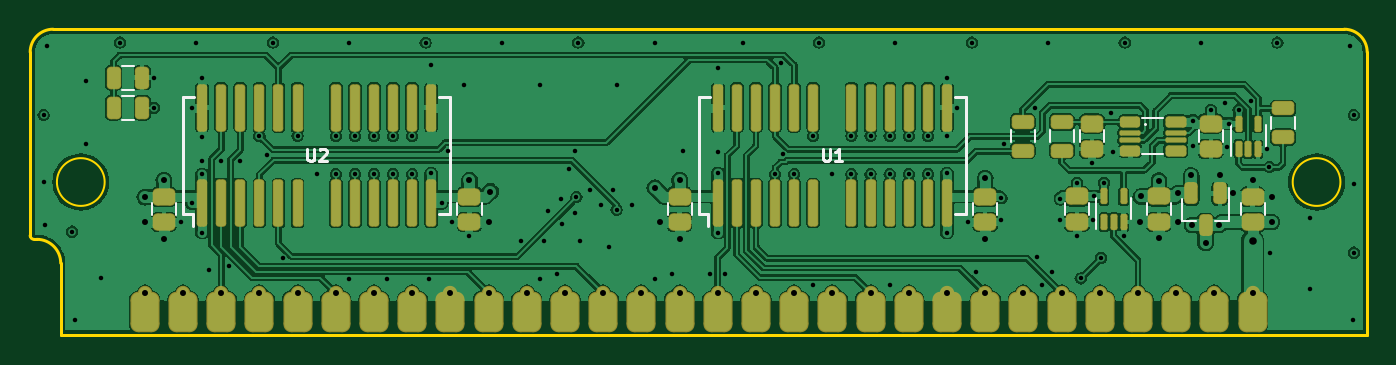
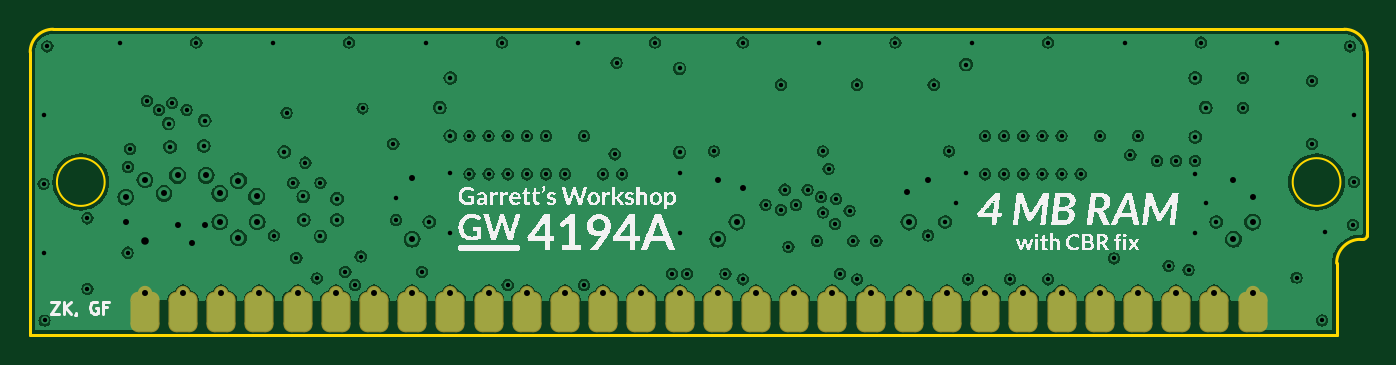
Circuit board: 9 layer files. Board 88.9 x 20.3 mm.
- bottom_copper: GW4194-B_Cu.gbl (151760 bytes)
- bottom_mask: GW4194-B_Mask.gbs (2985 bytes)
- bottom_silk: GW4194-B_Silkscreen.gbo (148729 bytes)
- outline: GW4194-Edge_Cuts.gm1 (1342 bytes)
- top_copper: GW4194-F_Cu.gtl (236802 bytes)
- top_mask: GW4194-F_Mask.gts (6856 bytes)
- paste: GW4194-F_Paste.gtp (4911 bytes)
- top_silk: GW4194-F_Silkscreen.gto (11232 bytes)
- drill: GW4194.drl (3350 bytes)

=== bottom_copper: GW4194-B_Cu.gbl (151760 bytes, source omitted) ===
=== bottom_mask: GW4194-B_Mask.gbs ===
G04 #@! TF.GenerationSoftware,KiCad,Pcbnew,7.0.1-0*
G04 #@! TF.CreationDate,2023-11-01T19:37:53-04:00*
G04 #@! TF.ProjectId,GW4194,47573431-3934-42e6-9b69-6361645f7063,1.1-SOJ-DC*
G04 #@! TF.SameCoordinates,Original*
G04 #@! TF.FileFunction,Soldermask,Bot*
G04 #@! TF.FilePolarity,Negative*
%FSLAX46Y46*%
G04 Gerber Fmt 4.6, Leading zero omitted, Abs format (unit mm)*
G04 Created by KiCad (PCBNEW 7.0.1-0) date 2023-11-01 19:37:53*
%MOMM*%
%LPD*%
G01*
G04 APERTURE LIST*
G04 Aperture macros list*
%AMRoundRect*
0 Rectangle with rounded corners*
0 $1 Rounding radius*
0 $2 $3 $4 $5 $6 $7 $8 $9 X,Y pos of 4 corners*
0 Add a 4 corners polygon primitive as box body*
4,1,4,$2,$3,$4,$5,$6,$7,$8,$9,$2,$3,0*
0 Add four circle primitives for the rounded corners*
1,1,$1+$1,$2,$3*
1,1,$1+$1,$4,$5*
1,1,$1+$1,$6,$7*
1,1,$1+$1,$8,$9*
0 Add four rect primitives between the rounded corners*
20,1,$1+$1,$2,$3,$4,$5,0*
20,1,$1+$1,$4,$5,$6,$7,0*
20,1,$1+$1,$6,$7,$8,$9,0*
20,1,$1+$1,$8,$9,$2,$3,0*%
G04 Aperture macros list end*
%ADD10C,0.952400*%
%ADD11RoundRect,0.520700X-0.444500X-0.825500X0.444500X-0.825500X0.444500X0.825500X-0.444500X0.825500X0*%
G04 APERTURE END LIST*
D10*
X83820000Y-98806000D03*
D11*
X83820000Y-100076000D03*
D10*
X86360000Y-98806000D03*
D11*
X86360000Y-100076000D03*
D10*
X88900000Y-98806000D03*
D11*
X88900000Y-100076000D03*
D10*
X91440000Y-98806000D03*
D11*
X91440000Y-100076000D03*
D10*
X93980000Y-98806000D03*
D11*
X93980000Y-100076000D03*
D10*
X96520000Y-98806000D03*
D11*
X96520000Y-100076000D03*
D10*
X99060000Y-98806000D03*
D11*
X99060000Y-100076000D03*
D10*
X101600000Y-98806000D03*
D11*
X101600000Y-100076000D03*
D10*
X104140000Y-98806000D03*
D11*
X104140000Y-100076000D03*
D10*
X106680000Y-98806000D03*
D11*
X106680000Y-100076000D03*
D10*
X109220000Y-98806000D03*
D11*
X109220000Y-100076000D03*
D10*
X111760000Y-98806000D03*
D11*
X111760000Y-100076000D03*
D10*
X114300000Y-98806000D03*
D11*
X114300000Y-100076000D03*
D10*
X116840000Y-98806000D03*
D11*
X116840000Y-100076000D03*
D10*
X119380000Y-98806000D03*
D11*
X119380000Y-100076000D03*
D10*
X121920000Y-98806000D03*
D11*
X121920000Y-100076000D03*
D10*
X124460000Y-98806000D03*
D11*
X124460000Y-100076000D03*
D10*
X127000000Y-98806000D03*
D11*
X127000000Y-100076000D03*
D10*
X129540000Y-98806000D03*
D11*
X129540000Y-100076000D03*
D10*
X132080000Y-98806000D03*
D11*
X132080000Y-100076000D03*
D10*
X134620000Y-98806000D03*
D11*
X134620000Y-100076000D03*
D10*
X137160000Y-98806000D03*
D11*
X137160000Y-100076000D03*
D10*
X139700000Y-98806000D03*
D11*
X139700000Y-100076000D03*
D10*
X142240000Y-98806000D03*
D11*
X142240000Y-100076000D03*
D10*
X144780000Y-98806000D03*
D11*
X144780000Y-100076000D03*
D10*
X147320000Y-98806000D03*
D11*
X147320000Y-100076000D03*
D10*
X149860000Y-98806000D03*
D11*
X149860000Y-100076000D03*
D10*
X152400000Y-98806000D03*
D11*
X152400000Y-100076000D03*
D10*
X154940000Y-98806000D03*
D11*
X154940000Y-100076000D03*
D10*
X157480000Y-98806000D03*
D11*
X157480000Y-100076000D03*
M02*

=== bottom_silk: GW4194-B_Silkscreen.gbo (148729 bytes, source omitted) ===
=== outline: GW4194-Edge_Cuts.gm1 ===
G04 #@! TF.GenerationSoftware,KiCad,Pcbnew,7.0.1-0*
G04 #@! TF.CreationDate,2023-11-01T19:37:53-04:00*
G04 #@! TF.ProjectId,GW4194,47573431-3934-42e6-9b69-6361645f7063,1.1-SOJ-DC*
G04 #@! TF.SameCoordinates,Original*
G04 #@! TF.FileFunction,Profile,NP*
%FSLAX46Y46*%
G04 Gerber Fmt 4.6, Leading zero omitted, Abs format (unit mm)*
G04 Created by KiCad (PCBNEW 7.0.1-0) date 2023-11-01 19:37:53*
%MOMM*%
%LPD*%
G01*
G04 APERTURE LIST*
G04 #@! TA.AperFunction,Profile*
%ADD10C,0.150000*%
G04 #@! TD*
G04 #@! TA.AperFunction,Profile*
%ADD11C,0.200000*%
G04 #@! TD*
G04 APERTURE END LIST*
D10*
X81153000Y-91440000D02*
G75*
G03*
X81153000Y-91440000I-1587500J0D01*
G01*
X163322000Y-91440000D02*
G75*
G03*
X163322000Y-91440000I-1587500J0D01*
G01*
D11*
X165100000Y-82804000D02*
G75*
G03*
X163576000Y-81280000I-1524000J0D01*
G01*
X77724000Y-81280000D02*
G75*
G03*
X76200000Y-82804000I0J-1524000D01*
G01*
X76644500Y-95250000D02*
X76454000Y-95250000D01*
X78232000Y-101600000D02*
X78232000Y-96837500D01*
X76200000Y-94996000D02*
G75*
G03*
X76454000Y-95250000I254000J0D01*
G01*
X78232000Y-96837500D02*
G75*
G03*
X76644500Y-95250000I-1587500J0D01*
G01*
X76200000Y-94996000D02*
X76200000Y-82804000D01*
X165100000Y-101600000D02*
X78232000Y-101600000D01*
X165100000Y-82804000D02*
X165100000Y-101600000D01*
X77724000Y-81280000D02*
X163576000Y-81280000D01*
M02*

=== top_copper: GW4194-F_Cu.gtl (236802 bytes, source omitted) ===
=== top_mask: GW4194-F_Mask.gts (6856 bytes, source omitted) ===
=== paste: GW4194-F_Paste.gtp ===
G04 #@! TF.GenerationSoftware,KiCad,Pcbnew,7.0.1-0*
G04 #@! TF.CreationDate,2023-11-01T19:37:53-04:00*
G04 #@! TF.ProjectId,GW4194,47573431-3934-42e6-9b69-6361645f7063,1.1-SOJ-DC*
G04 #@! TF.SameCoordinates,Original*
G04 #@! TF.FileFunction,Paste,Top*
G04 #@! TF.FilePolarity,Positive*
%FSLAX46Y46*%
G04 Gerber Fmt 4.6, Leading zero omitted, Abs format (unit mm)*
G04 Created by KiCad (PCBNEW 7.0.1-0) date 2023-11-01 19:37:53*
%MOMM*%
%LPD*%
G01*
G04 APERTURE LIST*
G04 Aperture macros list*
%AMRoundRect*
0 Rectangle with rounded corners*
0 $1 Rounding radius*
0 $2 $3 $4 $5 $6 $7 $8 $9 X,Y pos of 4 corners*
0 Add a 4 corners polygon primitive as box body*
4,1,4,$2,$3,$4,$5,$6,$7,$8,$9,$2,$3,0*
0 Add four circle primitives for the rounded corners*
1,1,$1+$1,$2,$3*
1,1,$1+$1,$4,$5*
1,1,$1+$1,$6,$7*
1,1,$1+$1,$8,$9*
0 Add four rect primitives between the rounded corners*
20,1,$1+$1,$2,$3,$4,$5,0*
20,1,$1+$1,$4,$5,$6,$7,0*
20,1,$1+$1,$6,$7,$8,$9,0*
20,1,$1+$1,$8,$9,$2,$3,0*%
G04 Aperture macros list end*
%ADD10RoundRect,0.237500X-0.437500X0.262500X-0.437500X-0.262500X0.437500X-0.262500X0.437500X0.262500X0*%
%ADD11RoundRect,0.237500X0.437500X-0.262500X0.437500X0.262500X-0.437500X0.262500X-0.437500X-0.262500X0*%
%ADD12RoundRect,0.187500X0.212500X0.487500X-0.212500X0.487500X-0.212500X-0.487500X0.212500X-0.487500X0*%
%ADD13RoundRect,0.187500X-0.212500X-0.487500X0.212500X-0.487500X0.212500X0.487500X-0.212500X0.487500X0*%
%ADD14RoundRect,0.187500X-0.487500X0.212500X-0.487500X-0.212500X0.487500X-0.212500X0.487500X0.212500X0*%
%ADD15RoundRect,0.060000X0.100000X-0.400000X0.100000X0.400000X-0.100000X0.400000X-0.100000X-0.400000X0*%
%ADD16RoundRect,0.150000X-0.200000X0.475000X-0.200000X-0.475000X0.200000X-0.475000X0.200000X0.475000X0*%
%ADD17RoundRect,0.187500X0.487500X-0.212500X0.487500X0.212500X-0.487500X0.212500X-0.487500X-0.212500X0*%
%ADD18RoundRect,0.125000X0.150000X-1.374000X0.150000X1.374000X-0.150000X1.374000X-0.150000X-1.374000X0*%
%ADD19RoundRect,0.125000X-0.475000X-0.175000X0.475000X-0.175000X0.475000X0.175000X-0.475000X0.175000X0*%
%ADD20RoundRect,0.025000X-0.600000X-0.075000X0.600000X-0.075000X0.600000X0.075000X-0.600000X0.075000X0*%
%ADD21RoundRect,0.125000X-0.500000X0.175000X-0.500000X-0.175000X0.500000X-0.175000X0.500000X0.175000X0*%
%ADD22RoundRect,0.125000X-0.500000X-0.175000X0.500000X-0.175000X0.500000X0.175000X-0.500000X0.175000X0*%
G04 APERTURE END LIST*
D10*
X85090000Y-92407000D03*
X85090000Y-94107000D03*
X105410000Y-92407000D03*
X105410000Y-94107000D03*
X119380000Y-92407000D03*
X119380000Y-94107000D03*
D11*
X157480000Y-94107000D03*
X157480000Y-92407000D03*
D12*
X83650000Y-86500000D03*
X81750000Y-86500000D03*
D13*
X81750000Y-84500000D03*
X83650000Y-84500000D03*
D10*
X146800000Y-87550000D03*
X146800000Y-89250000D03*
D14*
X144800000Y-87450000D03*
X144800000Y-89350000D03*
D15*
X147600000Y-94100000D03*
X148250000Y-94100000D03*
X148900000Y-94100000D03*
X148900000Y-92400000D03*
X147600000Y-92400000D03*
X156550000Y-89250000D03*
X157200000Y-89250000D03*
X157850000Y-89250000D03*
X157850000Y-87550000D03*
X156550000Y-87550000D03*
D10*
X154700000Y-87550000D03*
X154700000Y-89250000D03*
D16*
X155300000Y-92200000D03*
X153400000Y-92200000D03*
X154350000Y-94300000D03*
D10*
X151250000Y-92400000D03*
X151250000Y-94100000D03*
D17*
X142200000Y-89350000D03*
X142200000Y-87450000D03*
D10*
X145800000Y-92400000D03*
X145800000Y-94100000D03*
D18*
X121920000Y-92837000D03*
X123190000Y-92837000D03*
X124460000Y-92837000D03*
X125730000Y-92837000D03*
X127000000Y-92837000D03*
X128270000Y-92837000D03*
X130810000Y-92837000D03*
X132080000Y-92837000D03*
X133350000Y-92837000D03*
X134620000Y-92837000D03*
X135890000Y-92837000D03*
X137160000Y-92837000D03*
X137160000Y-86487000D03*
X135890000Y-86487000D03*
X134620000Y-86487000D03*
X133350000Y-86487000D03*
X132080000Y-86487000D03*
X130810000Y-86487000D03*
X128270000Y-86487000D03*
X127000000Y-86487000D03*
X125730000Y-86487000D03*
X124460000Y-86487000D03*
X123190000Y-86487000D03*
X121920000Y-86487000D03*
X87630000Y-92837000D03*
X88900000Y-92837000D03*
X90170000Y-92837000D03*
X91440000Y-92837000D03*
X92710000Y-92837000D03*
X93980000Y-92837000D03*
X96520000Y-92837000D03*
X97790000Y-92837000D03*
X99060000Y-92837000D03*
X100330000Y-92837000D03*
X101600000Y-92837000D03*
X102870000Y-92837000D03*
X102870000Y-86487000D03*
X101600000Y-86487000D03*
X100330000Y-86487000D03*
X99060000Y-86487000D03*
X97790000Y-86487000D03*
X96520000Y-86487000D03*
X93980000Y-86487000D03*
X92710000Y-86487000D03*
X91440000Y-86487000D03*
X90170000Y-86487000D03*
X88900000Y-86487000D03*
X87630000Y-86487000D03*
D10*
X139700000Y-92407000D03*
X139700000Y-94107000D03*
D19*
X149350000Y-87450000D03*
D20*
X149325000Y-88150000D03*
X149325000Y-88650000D03*
D19*
X149350000Y-89350000D03*
D21*
X152375000Y-89350000D03*
D20*
X152375000Y-88650000D03*
X152375000Y-88150000D03*
D22*
X152375000Y-87450000D03*
D14*
X159500000Y-86550000D03*
X159500000Y-88450000D03*
M02*

=== top_silk: GW4194-F_Silkscreen.gto (11232 bytes, source omitted) ===
=== drill: GW4194.drl ===
M48
; DRILL file {KiCad 7.0.1-0} date 2023 November 01, Wednesday 19:37:53
; FORMAT={-:-/ absolute / inch / decimal}
; #@! TF.CreationDate,2023-11-01T19:37:53-04:00
; #@! TF.GenerationSoftware,Kicad,Pcbnew,7.0.1-0
; #@! TF.FileFunction,MixedPlating,1,4
FMAT,2
INCH
; #@! TA.AperFunction,Plated,PTH,ViaDrill
T1C0.0118
; #@! TA.AperFunction,Plated,PTH,ViaDrill
T2C0.0157
; #@! TA.AperFunction,Plated,PTH,ComponentDrill
T3C0.0157
; #@! TA.AperFunction,Plated,PTH,ViaDrill
T4C0.0197
%
G90
G05
T1
X3.035Y-3.425
X3.035Y-3.6
X3.0375Y-3.7125
X3.045Y-3.245
X3.11Y-3.73
X3.1175Y-3.9625
X3.145Y-3.335
X3.145Y-3.5
X3.185Y-3.85
X3.235Y-3.235
X3.3248Y-3.3268
X3.3248Y-3.4055
X3.395Y-3.705
X3.4225Y-3.405
X3.4225Y-3.655
X3.435Y-3.235
X3.45Y-3.3275
X3.45Y-3.4825
X3.45Y-3.545
X3.45Y-3.58
X3.45Y-3.7325
X3.4675Y-3.83
X3.5Y-3.545
X3.52Y-3.82
X3.55Y-3.545
X3.6Y-3.48
X3.62Y-3.53
X3.635Y-3.235
X3.6625Y-3.8
X3.7Y-3.48
X3.75Y-3.58
X3.8Y-3.48
X3.8Y-3.58
X3.835Y-3.235
X3.835Y-3.855
X3.85Y-3.48
X3.85Y-3.58
X3.9Y-3.48
X3.9Y-3.58
X3.935Y-3.855
X3.95Y-3.48
X3.95Y-3.58
X4.0Y-3.48
X4.0Y-3.58
X4.035Y-3.235
X4.045Y-3.855
X4.05Y-3.2925
X4.05Y-3.5775
X4.0775Y-3.655
X4.095Y-3.52
X4.105Y-3.705
X4.135Y-3.345
X4.15Y-3.74
X4.235Y-3.235
X4.285Y-3.755
X4.335Y-3.345
X4.335Y-3.855
X4.345Y-3.755
X4.355Y-3.675
X4.38Y-3.84
X4.39Y-3.645
X4.3925Y-3.71
X4.41Y-3.565
X4.425Y-3.52
X4.425Y-3.68
X4.43Y-3.64
X4.435Y-3.235
X4.44Y-3.755
X4.465Y-3.62
X4.495Y-3.66
X4.515Y-3.77
X4.525Y-3.62
X4.535Y-3.345
X4.535Y-3.6725
X4.575Y-3.66
X4.635Y-3.235
X4.635Y-3.855
X4.68Y-3.84
X4.71Y-3.52
X4.78Y-3.84
X4.8Y-3.3025
X4.8Y-3.5225
X4.8Y-3.5775
X4.8Y-3.7325
X4.82Y-3.84
X4.865Y-3.235
X4.95Y-3.58
X4.965Y-3.2875
X4.97Y-3.5275
X5.0Y-3.58
X5.05Y-3.48
X5.05Y-3.87
X5.065Y-3.235
X5.1Y-3.58
X5.15Y-3.48
X5.15Y-3.58
X5.2Y-3.48
X5.2Y-3.58
X5.25Y-3.48
X5.25Y-3.58
X5.25Y-3.87
X5.265Y-3.235
X5.3Y-3.48
X5.3Y-3.58
X5.35Y-3.48
X5.35Y-3.58
X5.4Y-3.3275
X5.4Y-3.48
X5.4Y-3.5775
X5.4Y-3.7325
X5.4275Y-3.405
X5.455Y-3.705
X5.465Y-3.235
X5.475Y-3.835
X5.5425Y-3.6425
X5.5425Y-3.7
X5.5492Y-3.5
X5.6299Y-3.4075
X5.635Y-3.795
X5.65Y-3.87
X5.665Y-3.235
X5.675Y-3.835
X5.6969Y-3.6437
X5.6969Y-3.6988
X5.7402Y-3.6024
X5.7402Y-3.7421
X5.75Y-3.8525
X5.7795Y-3.5492
X5.7835Y-3.6988
X5.7854Y-3.6378
X5.8031Y-3.7992
X5.811Y-3.6024
X5.8287Y-3.4193
X5.8346Y-3.5217
X5.8622Y-3.7402
X5.865Y-3.235
X6.0433Y-3.439
X6.0453Y-3.5059
X6.065Y-3.235
X6.0906Y-3.4114
X6.128Y-3.3937
X6.1339Y-3.5079
X6.1378Y-3.4469
X6.1634Y-3.4114
X6.1949Y-3.3878
X6.2382Y-3.5138
X6.2441Y-3.561
X6.245Y-3.785
X6.265Y-3.235
X6.35Y-3.695
X6.35Y-3.88
X6.455Y-3.245
X6.4625Y-3.9625
X6.465Y-3.425
X6.465Y-3.605
X6.465Y-3.785
T2
X3.3Y-3.64
X3.3Y-3.705
X3.35Y-3.595
X3.35Y-3.75
X4.15Y-3.595
X4.2Y-3.705
X4.205Y-3.625
X4.635Y-3.615
X4.65Y-3.705
X4.7Y-3.595
X4.7Y-3.75
X5.5Y-3.59
X5.5Y-3.75
X5.9055Y-3.7047
X5.9075Y-3.6378
X5.9547Y-3.5965
X5.9547Y-3.7461
X6.0039Y-3.6299
X6.0039Y-3.7047
X6.0394Y-3.5827
X6.0413Y-3.7126
X6.0768Y-3.7598
X6.1122Y-3.7126
X6.1142Y-3.5827
X6.1496Y-3.6299
X6.2Y-3.595
X6.25Y-3.64
X6.25Y-3.705
T3
X3.3Y-3.89
X3.4Y-3.89
X3.5Y-3.89
X3.6Y-3.89
X3.7Y-3.89
X3.8Y-3.89
X3.9Y-3.89
X4.0Y-3.89
X4.1Y-3.89
X4.2Y-3.89
X4.3Y-3.89
X4.4Y-3.89
X4.5Y-3.89
X4.6Y-3.89
X4.7Y-3.89
X4.8Y-3.89
X4.9Y-3.89
X5.0Y-3.89
X5.1Y-3.89
X5.2Y-3.89
X5.3Y-3.89
X5.4Y-3.89
X5.5Y-3.89
X5.6Y-3.89
X5.7Y-3.89
X5.8Y-3.89
X5.9Y-3.89
X6.0Y-3.89
X6.1Y-3.89
X6.2Y-3.89
T4
X6.2Y-3.755
T0
M30
